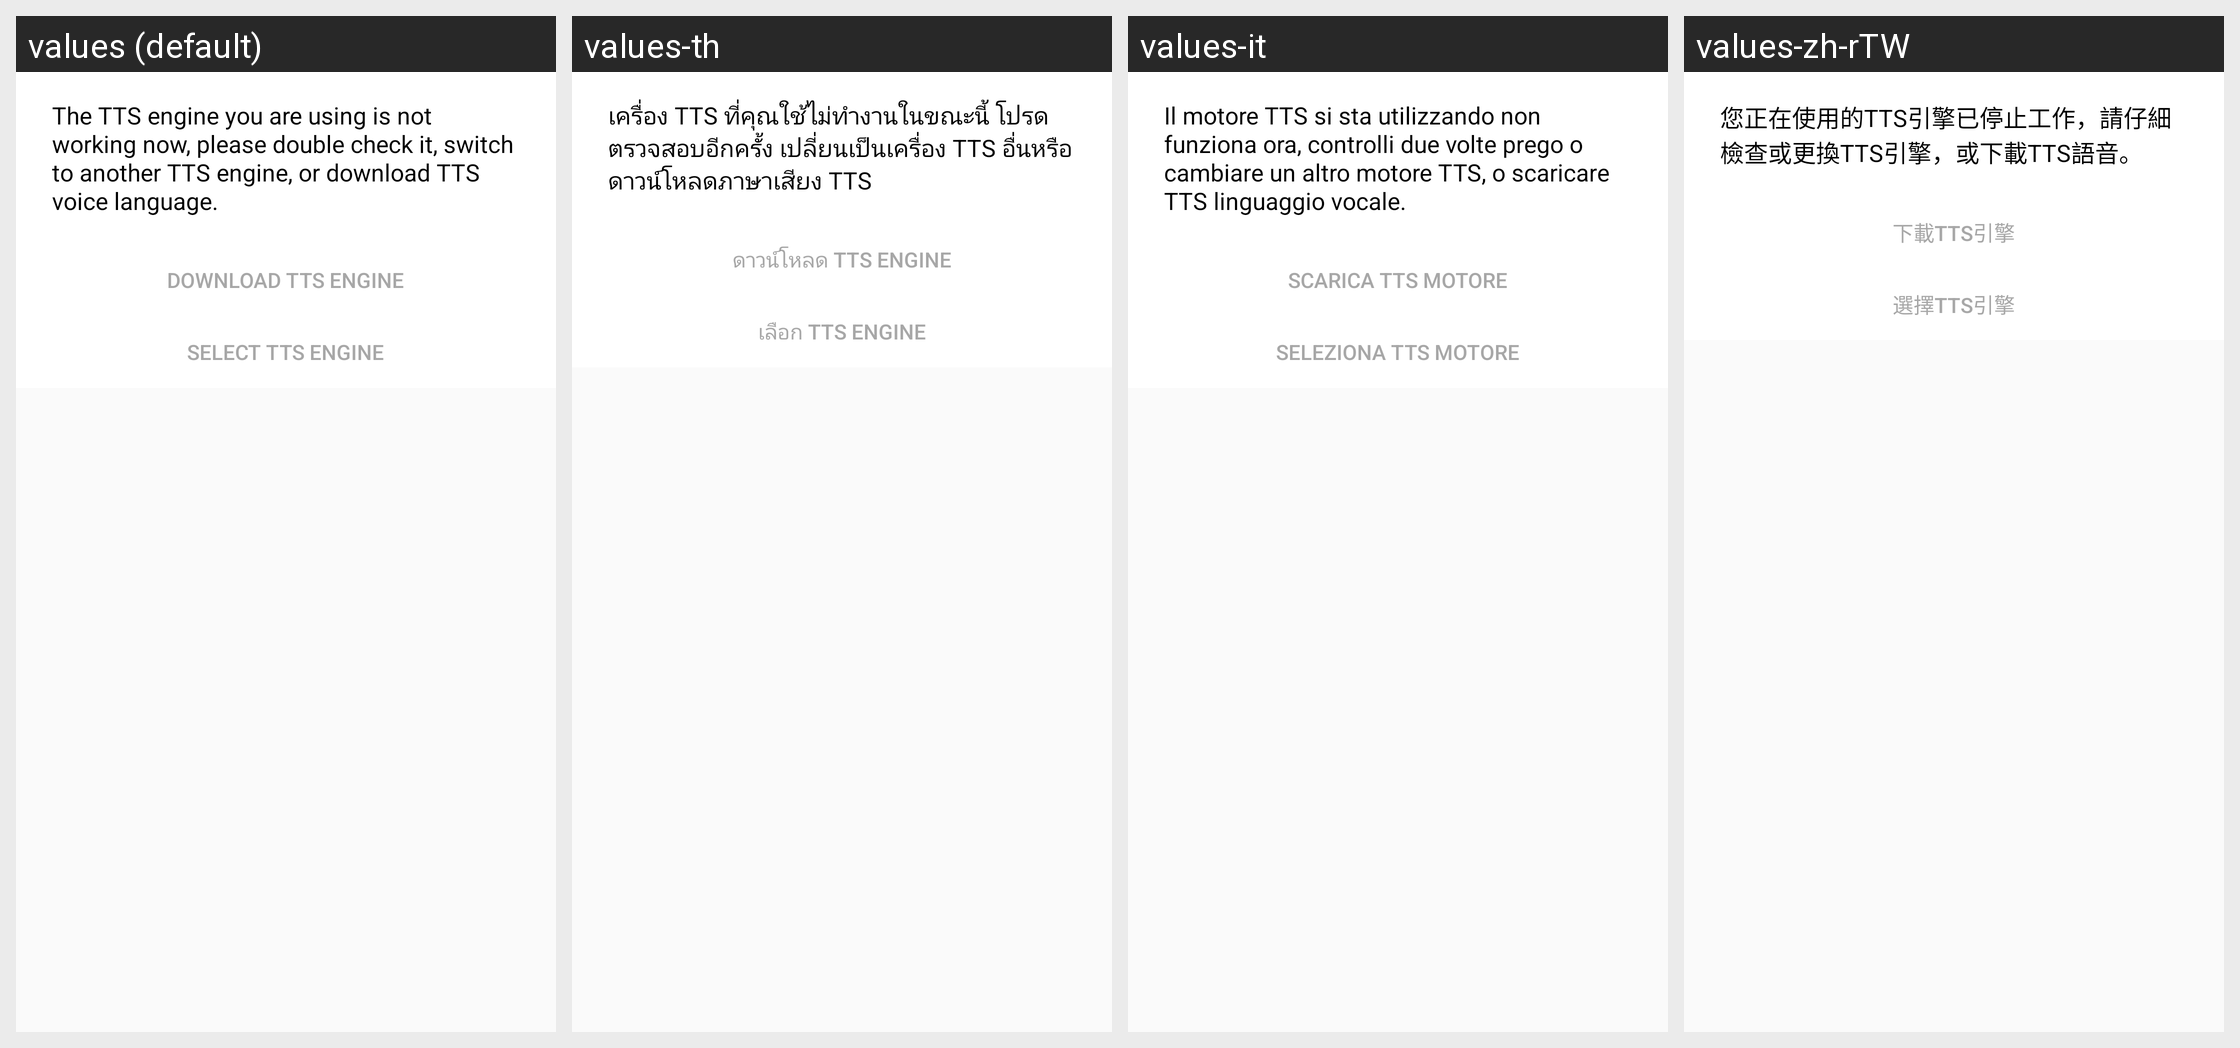

The Android screen above is rendered under several locales of the same app. Produce the string resources it draws, with the default and per-locale values.
Android screen res/layout/ttslib_dialog_nothear.xml rendered under 4 locales, left to right: values (default), values-th, values-it, values-zh-rTW. Device: Nexus 5 (rendered at 1080×1920; each locale shown at half size, 540×960, under a caption strip naming it); theme AppTheme.
Other locales in the repository, not shown: values-ar, values-da, values-de, values-en, values-es, values-fa, values-fr, values-in, values-in-rID, values-ja, values-ko, values-nl, values-pl, values-pt, values-ru, values-sv, values-tr, values-vi, values-zh, values-zh-rCN.
Strings drawn on this screen, with the default value and each locale's value (text and hints the layout hard-codes, and strings that could not be matched under every locale, appear in the picture but are not listed):

APKTOOL_RENAMED_0x7f1306f4
  values: The TTS engine you are using is not working now, please double check it, switch to another TTS engine, or download TTS voice language.
  values-th: เครื่อง TTS ที่คุณใช้ไม่ทำงานในขณะนี้ โปรดตรวจสอบอีกครั้ง เปลี่ยนเป็นเครื่อง TTS อื่นหรือดาวน์โหลดภาษาเสียง TTS
  values-it: Il motore TTS si sta utilizzando non funziona ora, controlli due volte prego o cambiare un altro motore TTS, o scaricare TTS linguaggio vocale.
  values-zh-rTW: 您正在使用的TTS引擎已停止工作，請仔細檢查或更換TTS引擎，或下載TTS語音。

APKTOOL_RENAMED_0x7f1306ea
  values: Download TTS Engine
  values-th: ดาวน์โหลด TTS Engine
  values-it: Scarica TTS motore
  values-zh-rTW: 下載TTS引擎

APKTOOL_RENAMED_0x7f1306ef
  values: Select TTS Engine
  values-th: เลือก TTS Engine
  values-it: Seleziona TTS motore
  values-zh-rTW: 選擇TTS引擎
